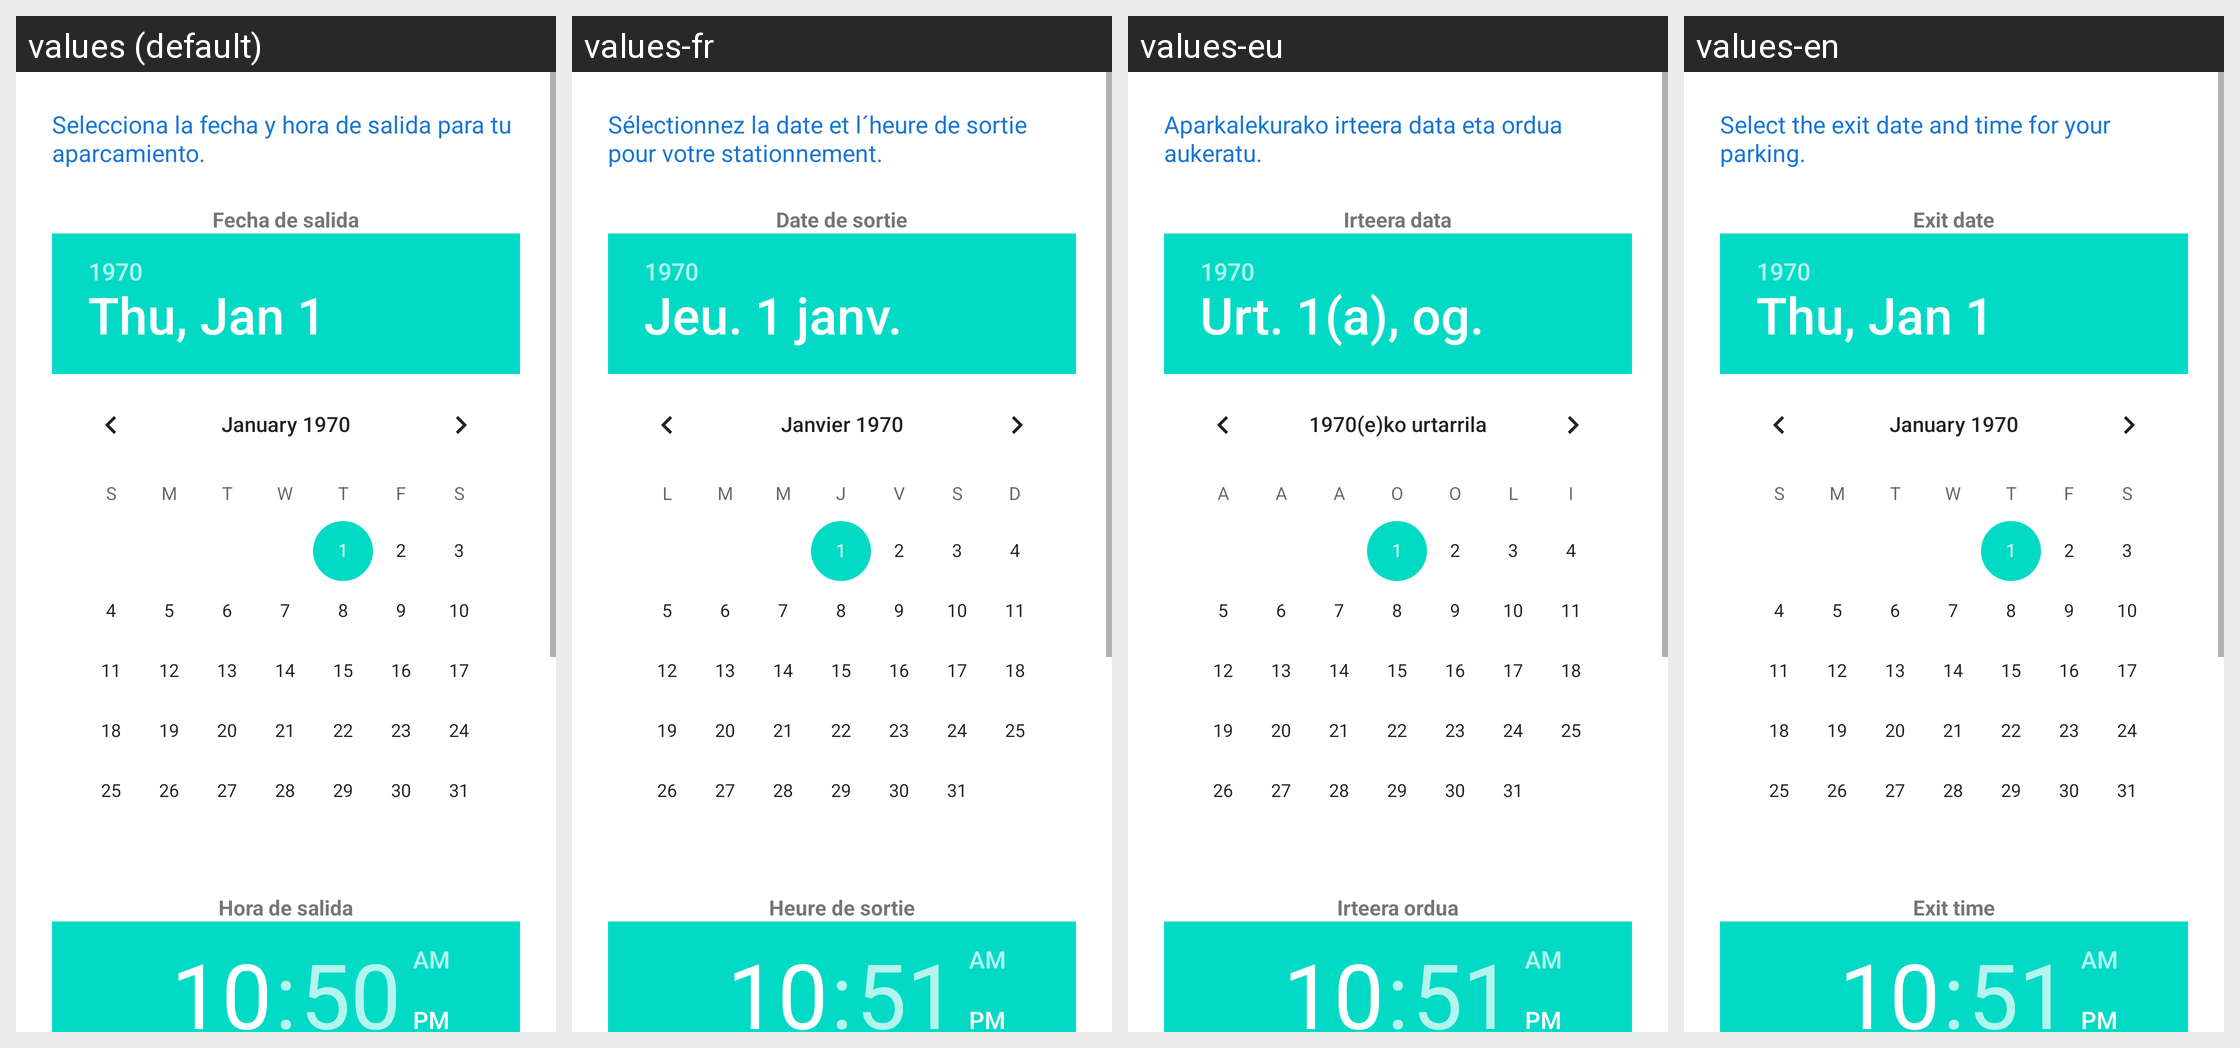

Locale-by-locale string values for the Android screen shown in this grid:
Android screen res/layout/fragment_aparcar_ya.xml rendered under 4 locales, left to right: values (default), values-fr, values-eu, values-en. Device: Nexus 5 (rendered at 1080×1920; each locale shown at half size, 540×960, under a caption strip naming it); theme Theme.ParkingLKS.
Strings drawn on this screen, with the default value and each locale's value (text and hints the layout hard-codes, and strings that could not be matched under every locale, appear in the picture but are not listed):

selecciona_fecha_hora_salida
  values: Selecciona la fecha y hora de salida para tu aparcamiento.
  values-fr: Sélectionnez la date et l´heure de sortie pour votre stationnement.
  values-eu: Aparkalekurako irteera data eta ordua aukeratu.
  values-en: Select the exit date and time for your parking.

fecha_salida
  values: Fecha de salida
  values-fr: Date de sortie
  values-eu: Irteera data
  values-en: Exit date

hora_salida
  values: Hora de salida
  values-fr: Heure de sortie
  values-eu: Irteera ordua
  values-en: Exit time
